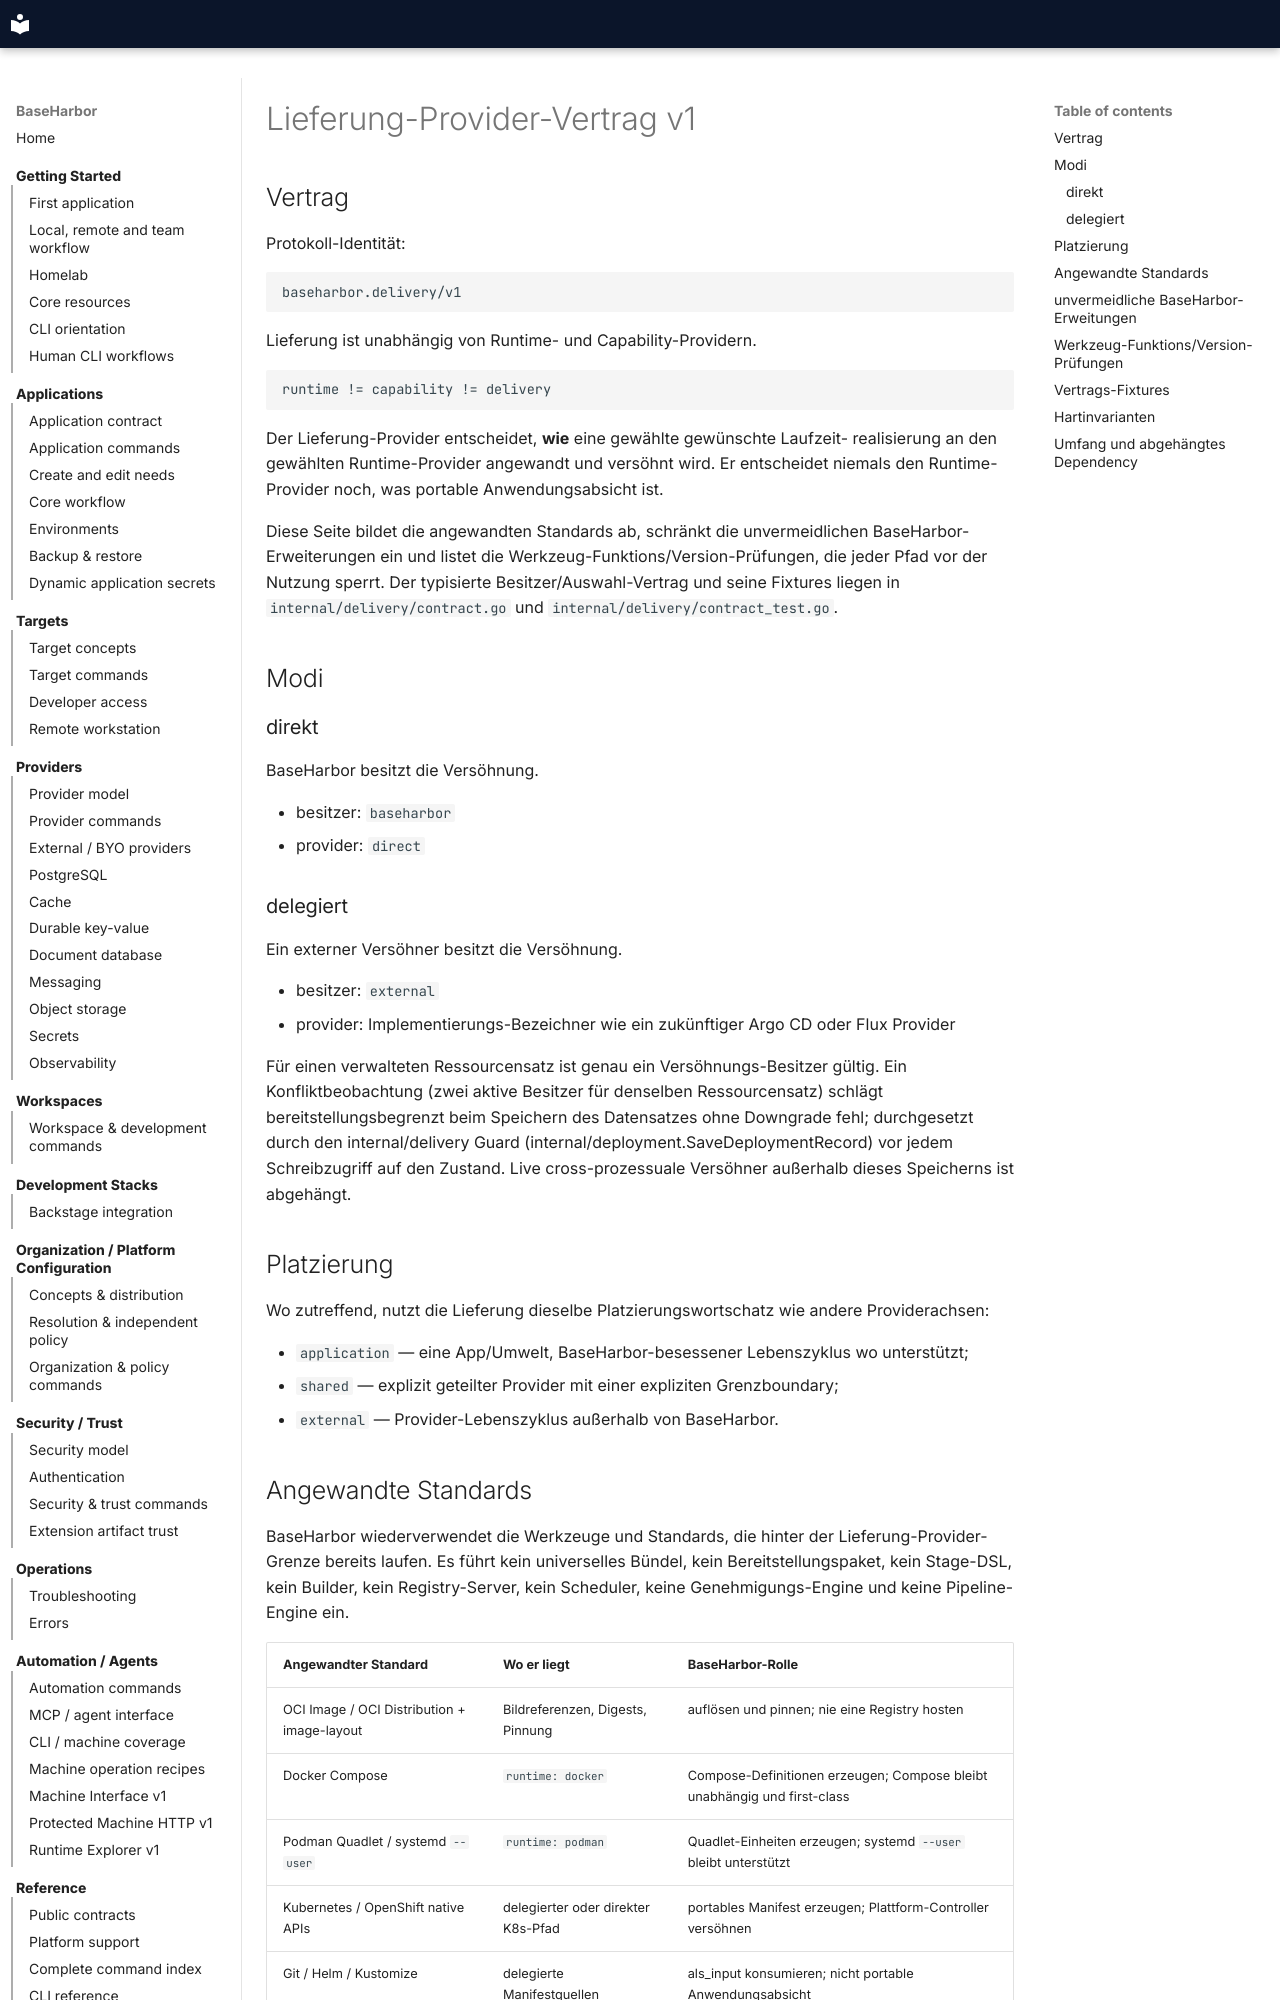

repository: mcpdev80/baseharbor · page: de/spec/delivery-provider-v1/index.html · generator: mkdocs

# Lieferung-Provider-Vertrag v1

## Vertrag

Protokoll-Identität:

```text
baseharbor.delivery/v1
```

Lieferung ist unabhängig von Runtime- und Capability-Providern.

```text
runtime != capability != delivery
```

Der Lieferung-Provider entscheidet, **wie** eine gewählte gewünschte Laufzeit-
realisierung an den gewählten Runtime-Provider angewandt und versöhnt wird. Er
entscheidet niemals den Runtime-Provider noch, was portable Anwendungsabsicht ist.

Diese Seite bildet die angewandten Standards ab, schränkt die unvermeidlichen
BaseHarbor-Erweiterungen ein und listet die Werkzeug-Funktions/Version-Prüfungen,
die jeder Pfad vor der Nutzung sperrt. Der typisierte Besitzer/Auswahl-Vertrag
und seine Fixtures liegen in `internal/delivery/contract.go` und
`internal/delivery/contract_test.go`.

## Modi

### direkt

BaseHarbor besitzt die Versöhnung.

- besitzer: `baseharbor`
- provider: `direct`

### delegiert

Ein externer Versöhner besitzt die Versöhnung.

- besitzer: `external`
- provider: Implementierungs-Bezeichner wie ein zukünftiger Argo CD oder Flux Provider

Für einen verwalteten Ressourcensatz ist genau ein Versöhnungs-Besitzer gültig.
Ein Konfliktbeobachtung (zwei aktive Besitzer für denselben Ressourcensatz) schlägt
bereitstellungsbegrenzt beim Speichern des Datensatzes ohne Downgrade fehl; durchgesetzt durch den
internal/delivery Guard (internal/deployment.SaveDeploymentRecord) vor jedem
Schreibzugriff auf den Zustand. Live cross-prozessuale Versöhner außerhalb dieses Speicherns ist abgehängt.

## Platzierung

Wo zutreffend, nutzt die Lieferung dieselbe Platzierungswortschatz wie andere
Providerachsen:

- `application` — eine App/Umwelt, BaseHarbor-besessener Lebenszyklus wo unterstützt;
- `shared` — explizit geteilter Provider mit einer expliziten Grenzboundary;
- `external` — Provider-Lebenszyklus außerhalb von BaseHarbor.
